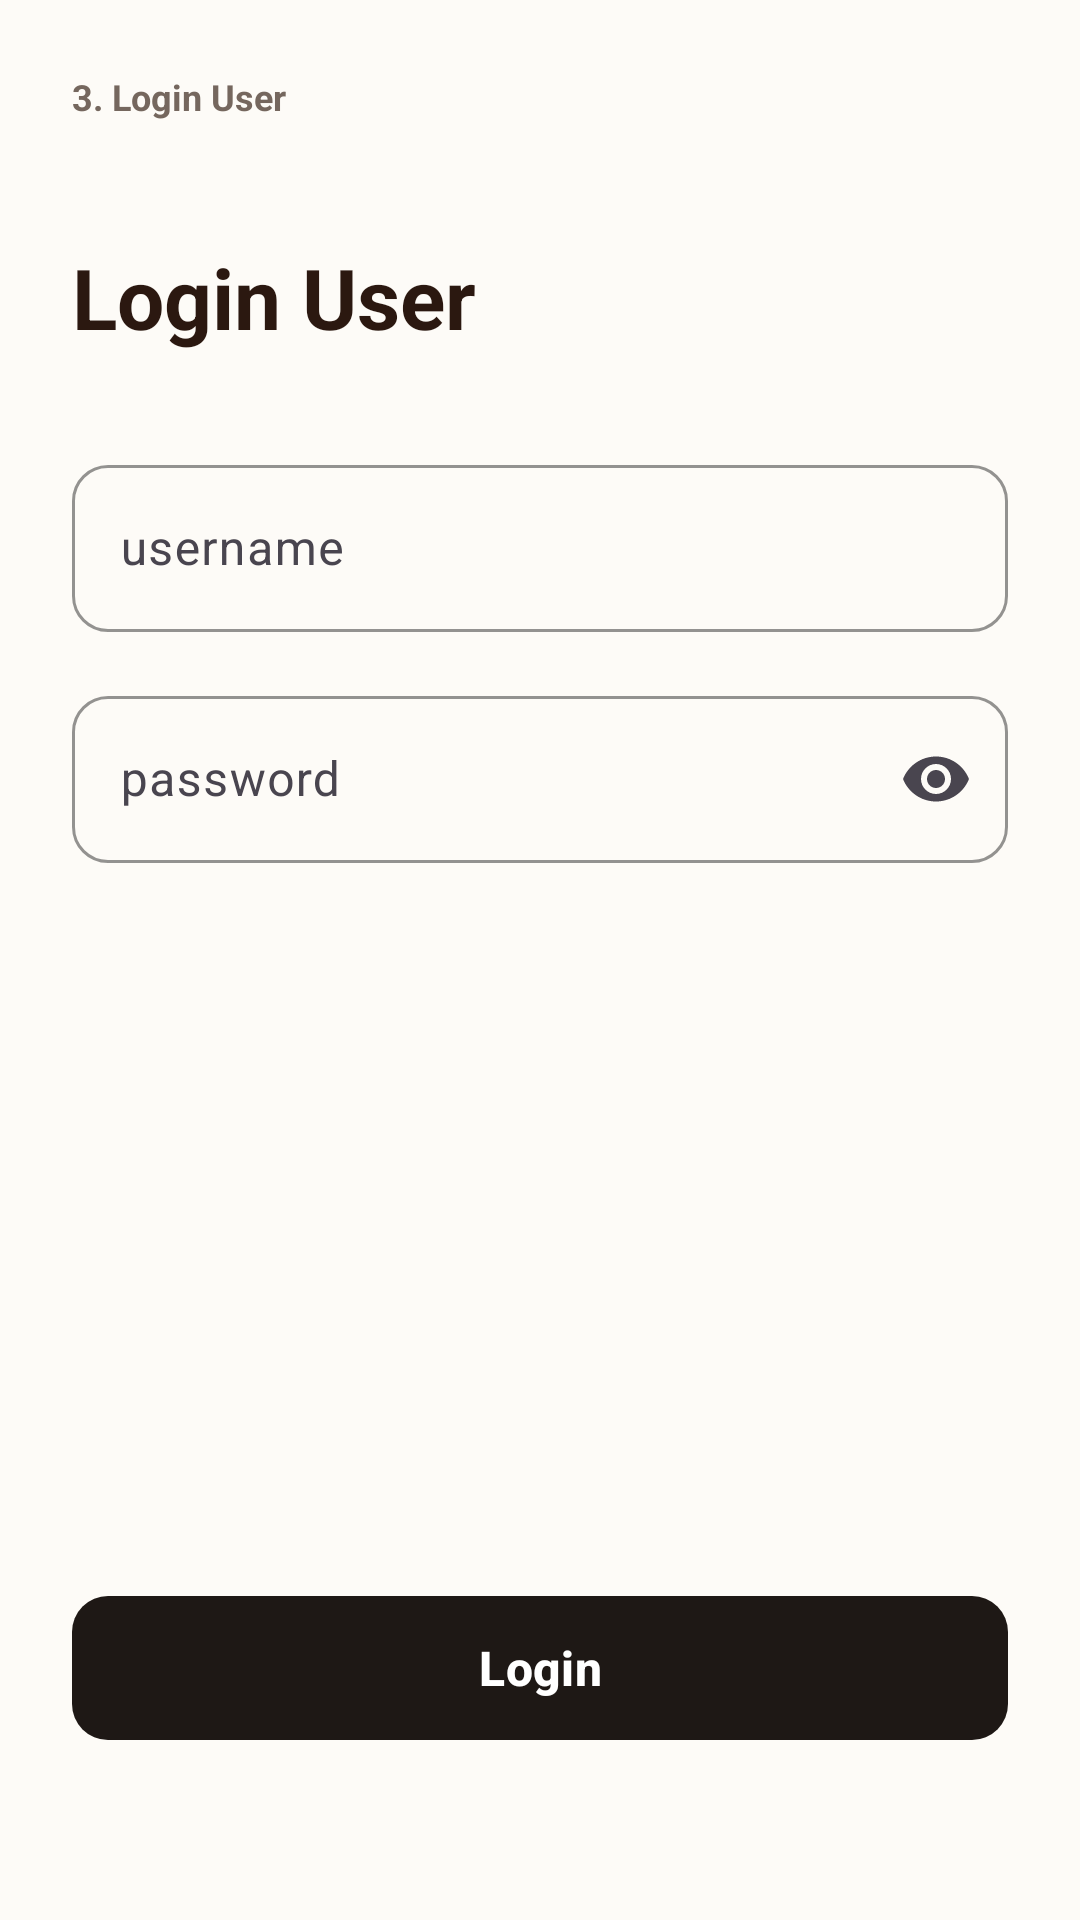

The Android layout XML behind this screen, and the referenced resources:
<!-- AndroidManifest.xml: application theme Theme.DroidCafe -->
<!-- res/layout/fragment_login.xml -->
<?xml version="1.0" encoding="utf-8"?>
<androidx.constraintlayout.widget.ConstraintLayout xmlns:android="http://schemas.android.com/apk/res/android"
    xmlns:app="http://schemas.android.com/apk/res-auto"
    xmlns:tools="http://schemas.android.com/tools"
    android:layout_width="match_parent"
    android:layout_height="match_parent"
    android:background="@color/coffee_background"
    android:padding="24dp"
    tools:context=".ui.LoginFragment">

    
    <TextView
        android:id="@+id/tvScreenLabel"
        android:layout_width="wrap_content"
        android:layout_height="wrap_content"
        android:text="3. Login User"
        android:textColor="@color/text_secondary"
        android:textSize="12sp"
        android:textStyle="bold"
        app:layout_constraintStart_toStartOf="parent"
        app:layout_constraintTop_toTopOf="parent" />

    <TextView
        android:id="@+id/tvLoginTitle"
        android:layout_width="wrap_content"
        android:layout_height="wrap_content"
        android:layout_marginTop="40dp"
        android:text="@string/login_user_title"
        android:textColor="@color/text_primary"
        android:textSize="28sp"
        android:textStyle="bold"
        app:layout_constraintStart_toStartOf="parent"
        app:layout_constraintTop_toBottomOf="@+id/tvScreenLabel" />

    
    <LinearLayout
        android:id="@+id/formContainer"
        android:layout_width="match_parent"
        android:layout_height="wrap_content"
        android:layout_marginTop="32dp"
        android:orientation="vertical"
        app:layout_constraintEnd_toEndOf="parent"
        app:layout_constraintStart_toStartOf="parent"
        app:layout_constraintTop_toBottomOf="@+id/tvLoginTitle">

        
        <com.google.android.material.textfield.TextInputLayout
            style="@style/Widget.Material3.TextInputLayout.OutlinedBox"
            android:layout_width="match_parent"
            android:layout_height="wrap_content"
            android:layout_marginBottom="16dp"
            android:hint="@string/hint_username"
            app:boxCornerRadiusBottomEnd="12dp"
            app:boxCornerRadiusBottomStart="12dp"
            app:boxCornerRadiusTopEnd="12dp"
            app:boxCornerRadiusTopStart="12dp"
            app:boxStrokeColor="@color/coffee_primary">

            <com.google.android.material.textfield.TextInputEditText
                android:id="@+id/etUsername"
                android:layout_width="match_parent"
                android:layout_height="wrap_content"
                android:inputType="textPersonName"
                android:textColor="@color/text_primary" />
        </com.google.android.material.textfield.TextInputLayout>

        
        <com.google.android.material.textfield.TextInputLayout
            style="@style/Widget.Material3.TextInputLayout.OutlinedBox"
            android:layout_width="match_parent"
            android:layout_height="wrap_content"
            android:hint="@string/hint_password"
            app:boxCornerRadiusBottomEnd="12dp"
            app:boxCornerRadiusBottomStart="12dp"
            app:boxCornerRadiusTopEnd="12dp"
            app:boxCornerRadiusTopStart="12dp"
            app:boxStrokeColor="@color/coffee_primary"
            app:endIconMode="password_toggle">

            <com.google.android.material.textfield.TextInputEditText
                android:id="@+id/etPassword"
                android:layout_width="match_parent"
                android:layout_height="wrap_content"
                android:inputType="textPassword"
                android:textColor="@color/text_primary" />
        </com.google.android.material.textfield.TextInputLayout>

    </LinearLayout>

    
    <com.google.android.material.button.MaterialButton
        android:id="@+id/btnLogin"
        android:layout_width="match_parent"
        android:layout_height="56dp"
        android:layout_marginBottom="32dp"
        android:text="@string/login"
        android:textAllCaps="false"
        android:textColor="@color/white"
        android:textSize="16sp"
        android:textStyle="bold"
        app:backgroundTint="@color/button_dark"
        app:cornerRadius="12dp"
        app:layout_constraintBottom_toBottomOf="parent"
        app:layout_constraintEnd_toEndOf="parent"
        app:layout_constraintStart_toStartOf="parent" />

</androidx.constraintlayout.widget.ConstraintLayout>
<!-- resources referenced by this layout -->
<resources>
  <color name="button_dark">#1E1815</color>
  <color name="coffee_background">#FDFBF7</color>
  <color name="coffee_primary">#6F4E37</color>
  <color name="text_primary">#2B1810</color>
  <color name="text_secondary">#75675E</color>
  <color name="white">#FFFFFFFF</color>
  <string name="hint_password">password</string>
  <string name="hint_username">username</string>
  <string name="login">Login</string>
  <string name="login_user_title">Login User</string>
  <style name="Theme.DroidCafe" parent="Base.Theme.DroidCafe" />
  <style name="Base.Theme.DroidCafe" parent="Theme.Material3.DayNight.NoActionBar">
          <item name="colorPrimary">@color/coffee_primary</item>
          <item name="colorOnPrimary">@color/white</item>
          <item name="colorPrimaryContainer">@color/coffee_accent</item>
          <item name="colorSecondary">@color/coffee_secondary</item>
          <item name="android:statusBarColor">@color/coffee_background</item>
          <item name="android:windowLightStatusBar">true</item>
          <item name="android:windowBackground">@color/coffee_background</item>
      </style>
  <color name="coffee_accent">#FAEDCD</color>
  <color name="coffee_secondary">#D4A373</color>
</resources>
